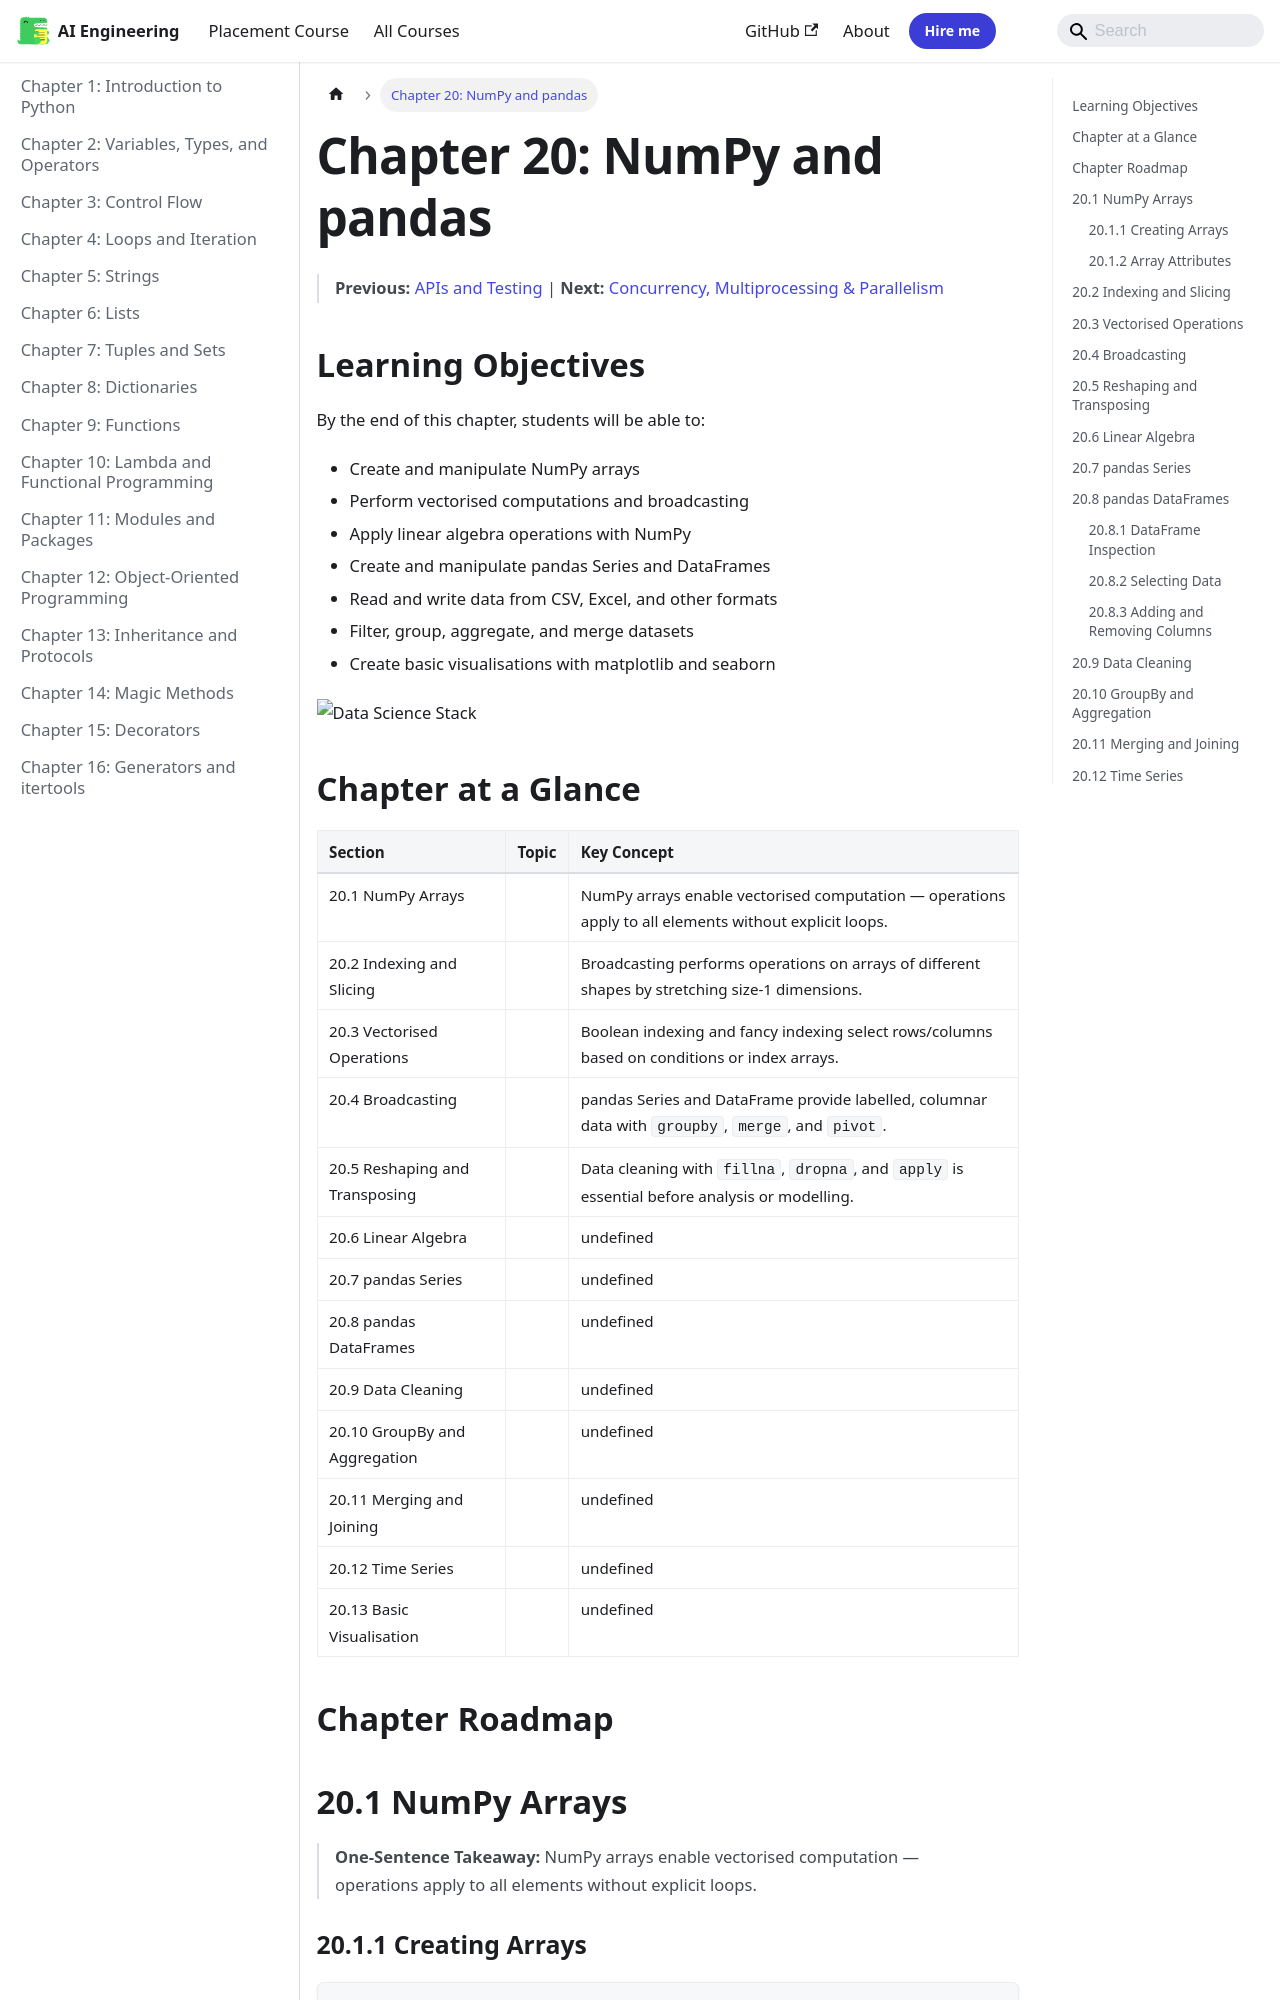

repository: Raushan666java/ai-engineering-journey · page: python-programming/20-numpy-pandas/index.html · generator: mkdocs

---
description: "One-Sentence Takeaway: Boolean indexing and fancy indexing select rows/columns based on conditions or index arrays. Remember: Vectorised NumPy operations"
---

# Chapter 20: NumPy and pandas


> **Previous:** [APIs and Testing](./19-apis-testing.md) | **Next:** [Concurrency, Multiprocessing & Parallelism](./21-concurrency-multiprocessing.md)
## Learning Objectives

By the end of this chapter, students will be able to:
- Create and manipulate NumPy arrays
- Perform vectorised computations and broadcasting
- Apply linear algebra operations with NumPy
- Create and manipulate pandas Series and DataFrames
- Read and write data from CSV, Excel, and other formats
- Filter, group, aggregate, and merge datasets
- Create basic visualisations with matplotlib and seaborn

![Data Science Stack](https://raw.githubusercontent.com/Raushan666java/ai-engineering-journey/main/docs/assets/images/diagrams/python-programming/20-numpy-pandas.png)


## Chapter at a Glance

| Section | Topic | Key Concept |
|---------|-------|-------------|
|20.1 NumPy Arrays||NumPy arrays enable vectorised computation — operations apply to all elements without explicit loops.|
|20.2 Indexing and Slicing||Broadcasting performs operations on arrays of different shapes by stretching size-1 dimensions.|
|20.3 Vectorised Operations||Boolean indexing and fancy indexing select rows/columns based on conditions or index arrays.|
|20.4 Broadcasting||pandas Series and DataFrame provide labelled, columnar data with `groupby`, `merge`, and `pivot`.|
|20.5 Reshaping and Transposing||Data cleaning with `fillna`, `dropna`, and `apply` is essential before analysis or modelling.|
|20.6 Linear Algebra||undefined|
|20.7 pandas Series||undefined|
|20.8 pandas DataFrames||undefined|
|20.9 Data Cleaning||undefined|
|20.10 GroupBy and Aggregation||undefined|
|20.11 Merging and Joining||undefined|
|20.12 Time Series||undefined|
|20.13 Basic Visualisation||undefined|
